Run: headless pygame with SDL's dummy video driver; simulated clock (each Clock.tick advances the game by its frame time, no real sleeping); random seed 0; keys injected as events and as key.get_pressed() state; no mouse input.
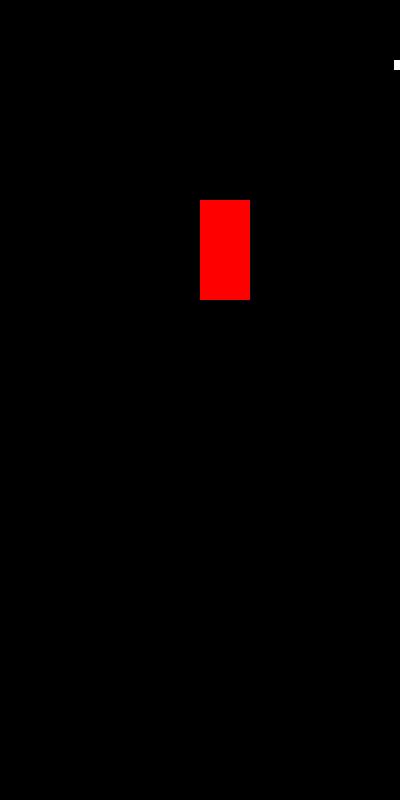
Frame 1 of 4 · flips 1–60 · no input
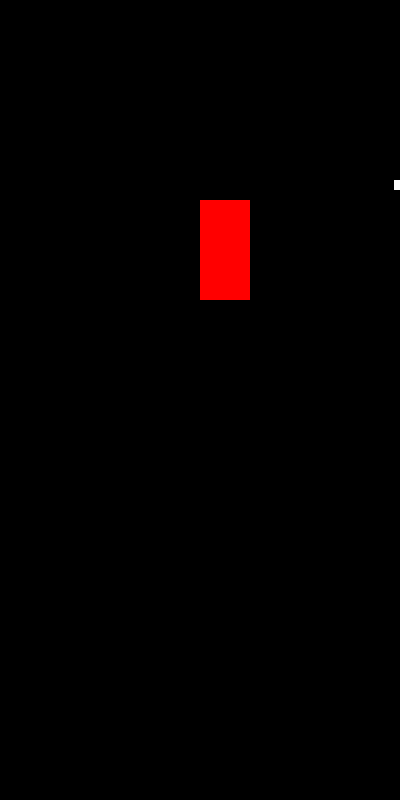
Frame 2 of 4 · flips 61–180 · tapped SPACE, RETURN · held RIGHT (→), D
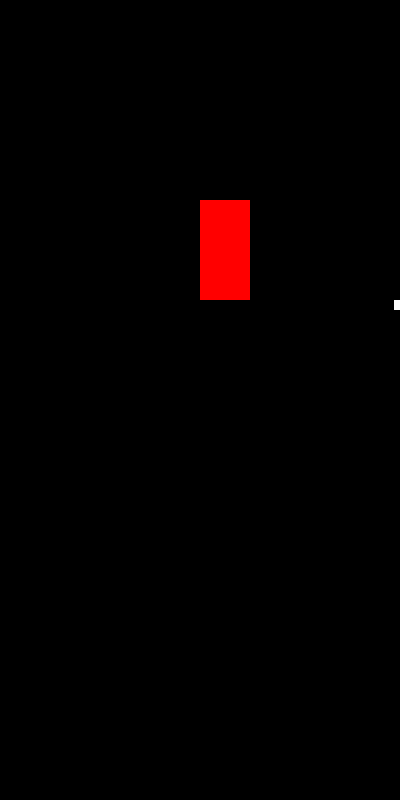
Frame 3 of 4 · flips 181–300 · held DOWN (↓), S
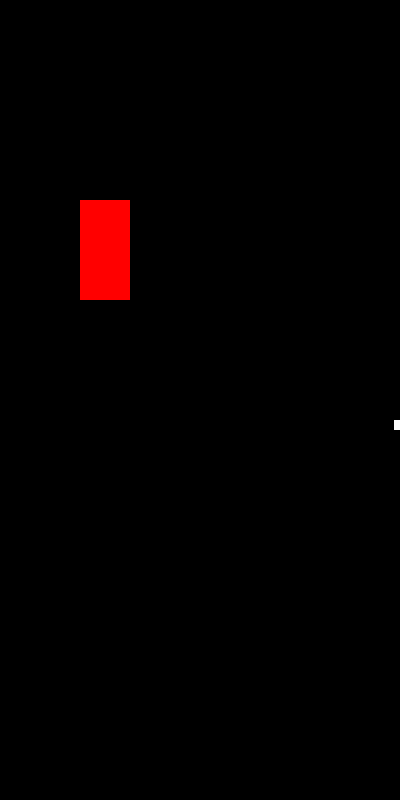
Frame 4 of 4 · flips 301–420 · held LEFT (←), A, UP (↑), W

The pygame program that drew these frames:

import pygame
import sys
import random 

#initializing pygame
pygame.init()

#definitions
    #create screen 
screen = pygame.display.set_mode((400,800))    

    #create player
player_rect = pygame.Rect(200,200,50,100)

x_move = 0
#player_x = 50
#player_y = 50

#obstacles
boulders = [pygame.Rect(random.randint(0,600), 0, random.randint(10,20), random.randint(10,20))]

#difficulty
nice_mode = True

#main loop
while True:
    #clear screen by redrawing background
    screen.fill(pygame.Color("black"))
    #processing event queue
    for event in pygame.event.get():
       #ends game if x button is clicked
        if event.type == pygame.QUIT:
            sys.exit()
        # if event is KEYDOWN, then modify movement
        if event.type == pygame.KEYDOWN:
            if event.key == pygame.K_LEFT:
                x_move = -1
            if event.key == pygame.K_RIGHT:
                x_move = 1
        if event.type == pygame.KEYUP and nice_mode:
            x_move = 0
        
        #updates x-position of player.rect
    player_rect.x += x_move

        #display character
    pygame.draw.rect(screen, pygame.Color("red"), player_rect)

    #update boulder position
    boulders[0].y += 1

    #check for collisions
    if boulders[0].colliderect(player_rect):
        print("HAHA You Lose!")


#draw boulder
    pygame.draw.rect(screen, pygame.Color("white"), boulders[0])
    
#updates display so we can see
    pygame.display.flip()



# in event:
#     if event.type is key = pressed:
#         if key is left:
#             player_x -=1
#         elif key is right:
#             player_x += 1
